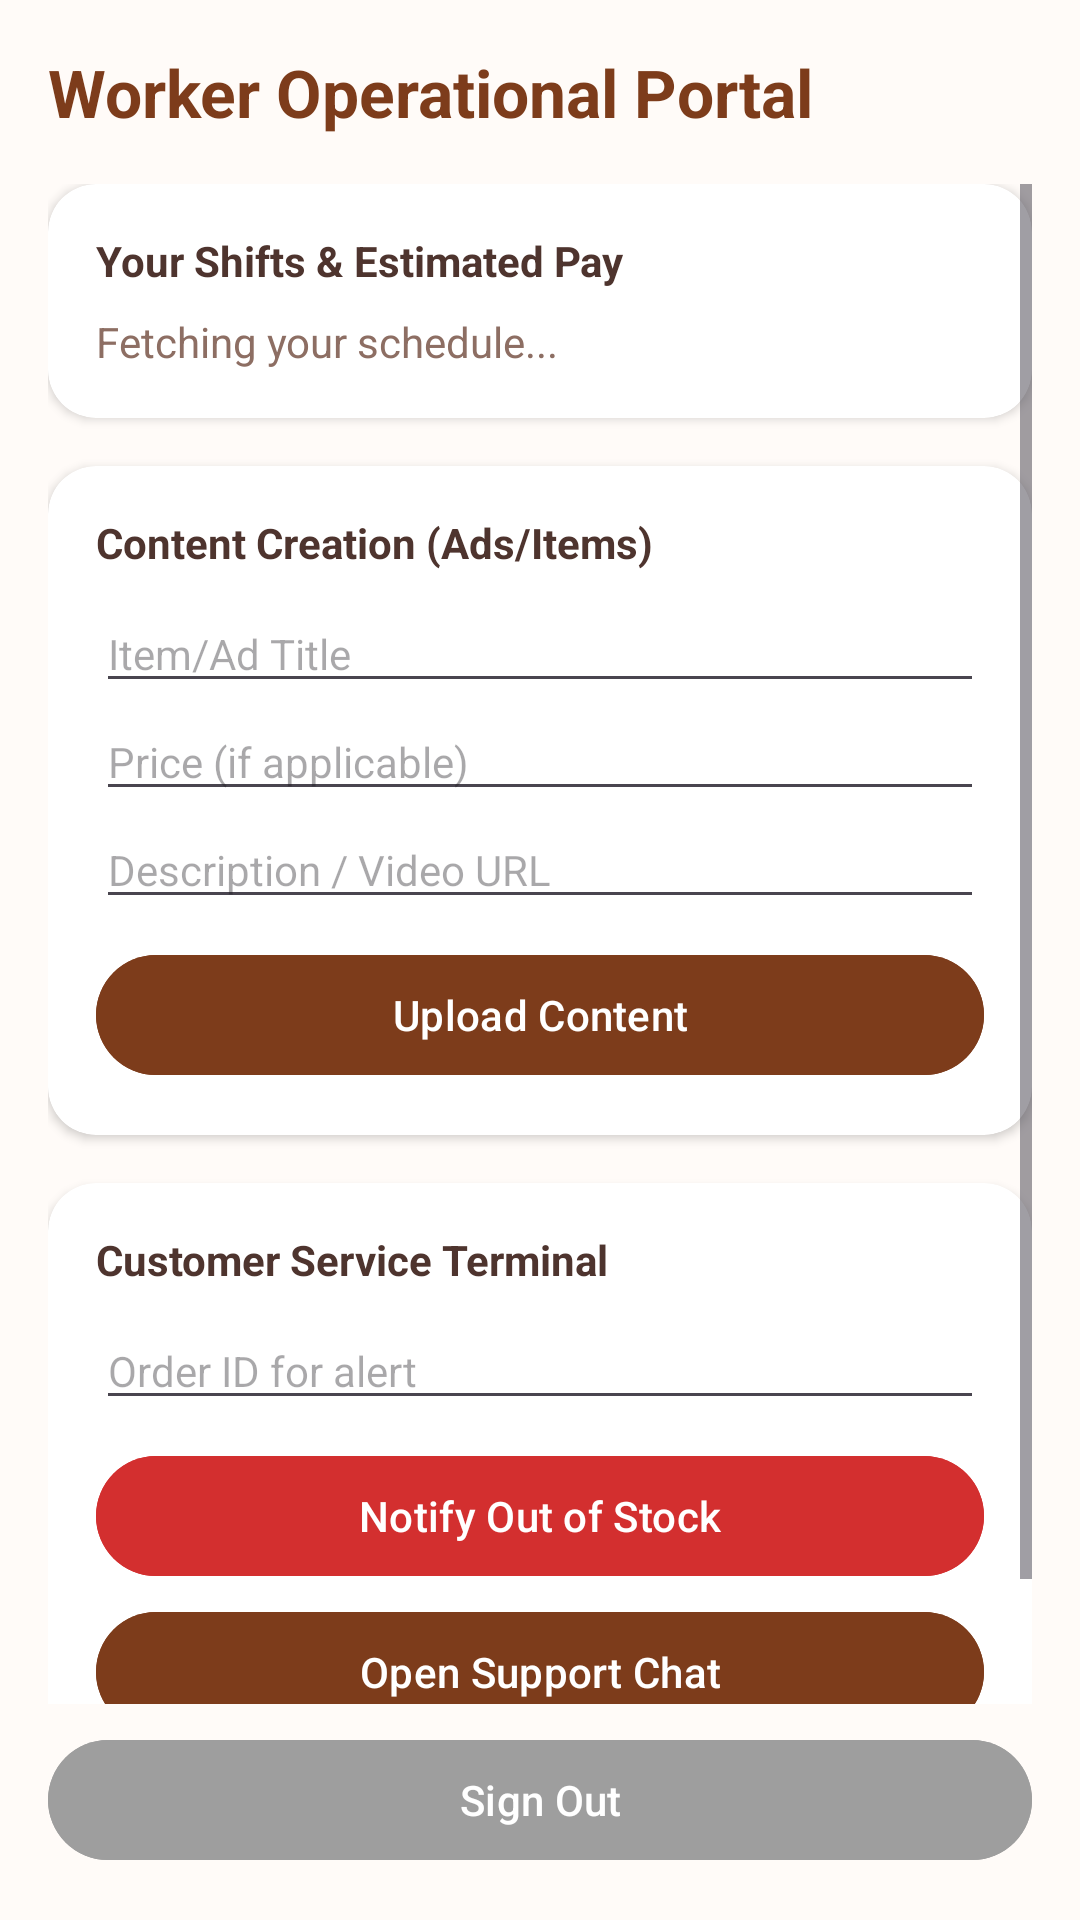

The Android layout XML behind this screen, and the referenced resources:
<!-- AndroidManifest.xml: application theme Theme._4499GRILL -->
<!-- res/layout/activity_worker_dashboard.xml -->
<?xml version="1.0" encoding="utf-8"?>
<LinearLayout xmlns:android="http://schemas.android.com/apk/res/android"
    xmlns:app="http://schemas.android.com/apk/res-auto"
    android:layout_width="match_parent"
    android:layout_height="match_parent"
    android:orientation="vertical"
    android:background="@color/screen_background"
    android:padding="16dp">

    <TextView
        android:layout_width="wrap_content"
        android:layout_height="wrap_content"
        android:text="Worker Operational Portal"
        android:textColor="@color/primary_brown"
        android:textSize="22sp"
        android:textStyle="bold"
        android:layout_marginBottom="16dp"/>

    <ScrollView
        android:layout_width="match_parent"
        android:layout_height="0dp"
        android:layout_weight="1">

        <LinearLayout
            android:layout_width="match_parent"
            android:layout_height="wrap_content"
            android:orientation="vertical">

            
            <androidx.cardview.widget.CardView
                android:layout_width="match_parent"
                android:layout_height="wrap_content"
                android:layout_marginBottom="16dp"
                app:cardCornerRadius="16dp"
                app:cardBackgroundColor="@color/white">
                <LinearLayout
                    android:layout_width="match_parent"
                    android:layout_height="wrap_content"
                    android:orientation="vertical"
                    android:padding="16dp">
                    <TextView
                        android:layout_width="wrap_content"
                        android:layout_height="wrap_content"
                        android:text="Your Shifts &amp; Estimated Pay"
                        android:textColor="@color/text_primary"
                        android:textStyle="bold" />
                    <TextView
                        android:id="@+id/tv_worker_schedule"
                        android:layout_width="match_parent"
                        android:layout_height="wrap_content"
                        android:text="Fetching your schedule..."
                        android:textColor="@color/text_secondary"
                        android:layout_marginTop="8dp" />
                </LinearLayout>
            </androidx.cardview.widget.CardView>

            
            <androidx.cardview.widget.CardView
                android:layout_width="match_parent"
                android:layout_height="wrap_content"
                android:layout_marginBottom="16dp"
                app:cardCornerRadius="16dp"
                app:cardBackgroundColor="@color/white">
                <LinearLayout
                    android:layout_width="match_parent"
                    android:layout_height="wrap_content"
                    android:orientation="vertical"
                    android:padding="16dp">
                    <TextView
                        android:layout_width="wrap_content"
                        android:layout_height="wrap_content"
                        android:text="Content Creation (Ads/Items)"
                        android:textColor="@color/text_primary"
                        android:textStyle="bold" />
                    <EditText
                        android:id="@+id/et_menu_item_name"
                        android:layout_width="match_parent"
                        android:layout_height="wrap_content"
                        android:hint="Item/Ad Title"
                        android:layout_marginTop="8dp"
                        android:textSize="14sp" />
                    <EditText
                        android:id="@+id/et_menu_item_price"
                        android:layout_width="match_parent"
                        android:layout_height="wrap_content"
                        android:hint="Price (if applicable)"
                        android:inputType="numberDecimal"
                        android:textSize="14sp" />
                    <EditText
                        android:id="@+id/et_menu_item_desc"
                        android:layout_width="match_parent"
                        android:layout_height="wrap_content"
                        android:hint="Description / Video URL"
                        android:textSize="14sp" />
                    <Button
                        android:id="@+id/btn_upload_menu"
                        android:layout_width="match_parent"
                        android:layout_height="wrap_content"
                        android:text="Upload Content"
                        android:backgroundTint="@color/primary_brown"
                        android:layout_marginTop="8dp" />
                </LinearLayout>
            </androidx.cardview.widget.CardView>

            
            <androidx.cardview.widget.CardView
                android:layout_width="match_parent"
                android:layout_height="wrap_content"
                android:layout_marginBottom="16dp"
                app:cardCornerRadius="16dp"
                app:cardBackgroundColor="@color/white">
                <LinearLayout
                    android:layout_width="match_parent"
                    android:layout_height="wrap_content"
                    android:orientation="vertical"
                    android:padding="16dp">
                    <TextView
                        android:layout_width="wrap_content"
                        android:layout_height="wrap_content"
                        android:text="Customer Service Terminal"
                        android:textColor="@color/text_primary"
                        android:textStyle="bold" />

                    <EditText
                        android:id="@+id/et_notify_order_id"
                        android:layout_width="match_parent"
                        android:layout_height="wrap_content"
                        android:hint="Order ID for alert"
                        android:layout_marginTop="8dp"
                        android:textSize="14sp" />

                    <Button
                        android:id="@+id/btn_notify_stock_issue"
                        android:layout_width="match_parent"
                        android:layout_height="wrap_content"
                        android:text="Notify Out of Stock"
                        android:backgroundTint="#D32F2F"
                        android:layout_marginTop="8dp" />

                    <Button
                        android:id="@+id/btn_open_chat"
                        android:layout_width="match_parent"
                        android:layout_height="wrap_content"
                        android:text="Open Support Chat"
                        android:backgroundTint="@color/primary_brown"
                        android:layout_marginTop="4dp" />
                </LinearLayout>
            </androidx.cardview.widget.CardView>

        </LinearLayout>
    </ScrollView>

    <Button
        android:id="@+id/btn_worker_logout"
        android:layout_width="match_parent"
        android:layout_height="wrap_content"
        android:text="Sign Out"
        android:backgroundTint="@color/bottom_nav_inactive"
        android:layout_marginTop="8dp"/>
</LinearLayout>
<!-- resources referenced by this layout -->
<resources>
  <color name="bottom_nav_inactive">#9E9E9E</color>
  <color name="primary_brown">#7D3C1B</color>
  <color name="screen_background">#FFFBF8</color>
  <color name="text_primary">#4E342E</color>
  <color name="text_secondary">#8D6E63</color>
  <color name="white">#FFFFFFFF</color>
  <style name="Theme._4499GRILL" parent="Base.Theme._4499GRILL" />
  <style name="Base.Theme._4499GRILL" parent="Theme.Material3.DayNight.NoActionBar">
          
          
      </style>
</resources>
